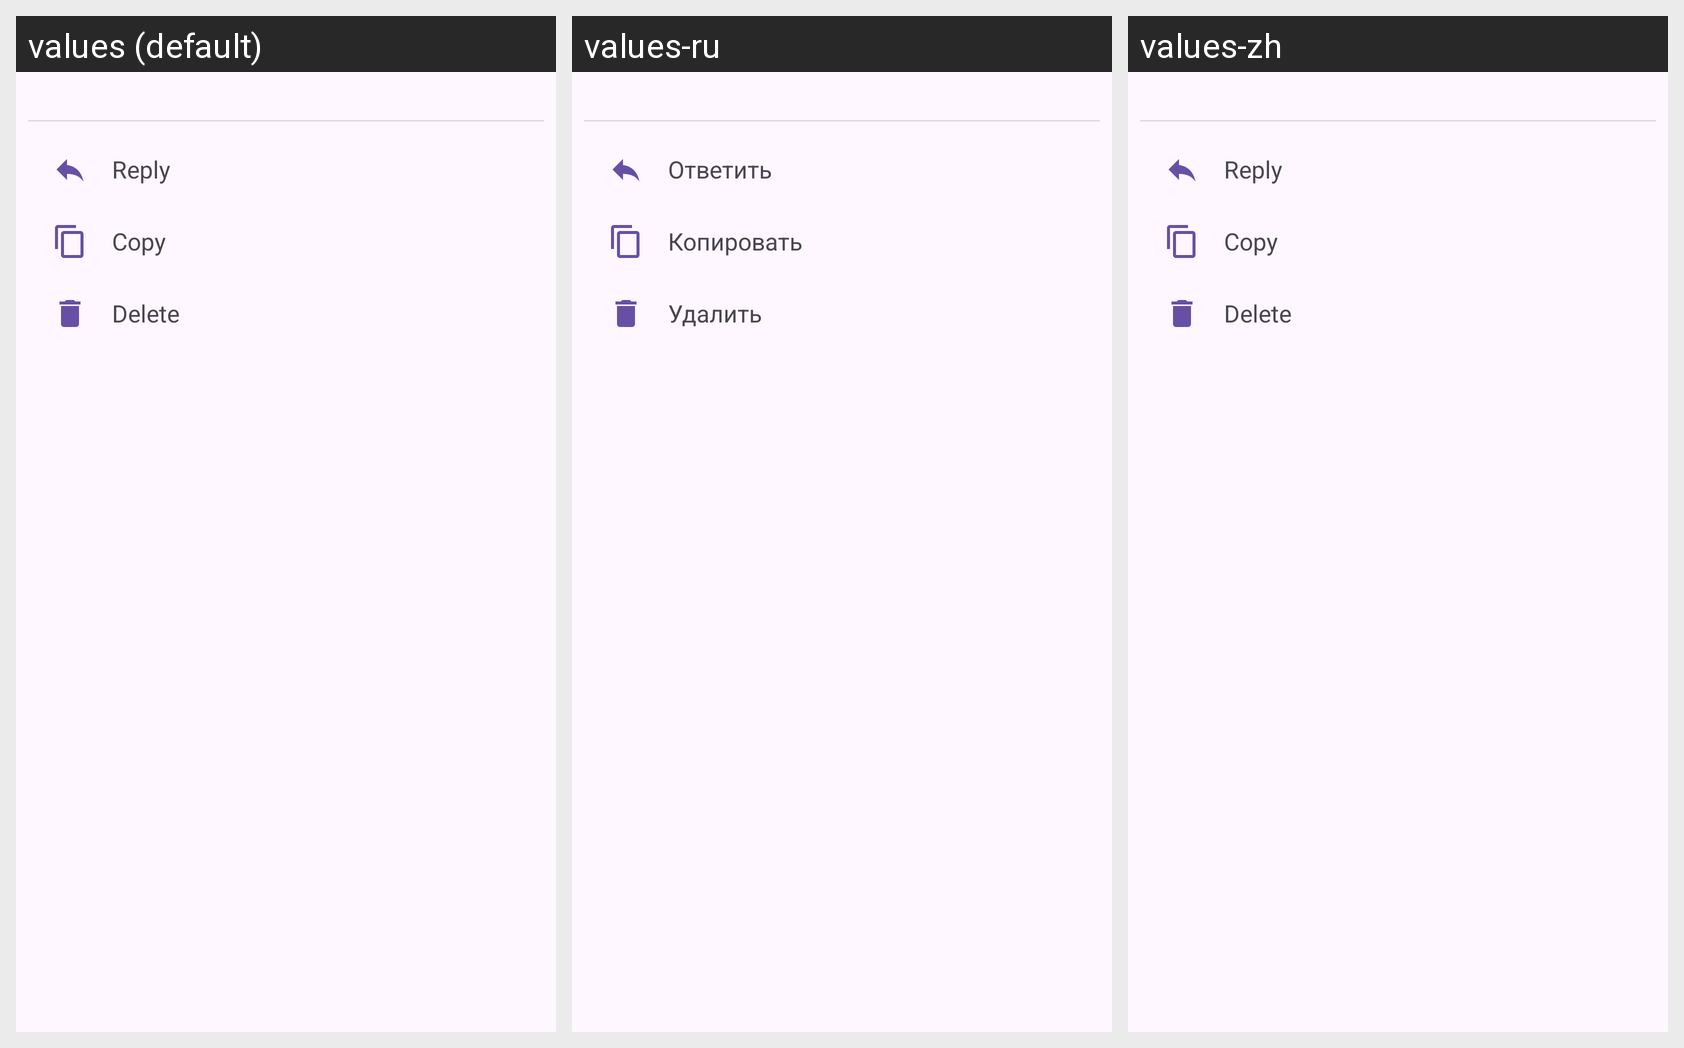

Locale-by-locale string values for the Android screen shown in this grid:
Android screen res/layout/dialog_message_actions.xml rendered under 3 locales, left to right: values (default), values-ru, values-zh. Device: Nexus 5 (rendered at 1080×1920; each locale shown at half size, 540×960, under a caption strip naming it); theme Theme.MsgClientAndroid.
Strings drawn on this screen, with the default value and each locale's value (text and hints the layout hard-codes, and strings that could not be matched under every locale, appear in the picture but are not listed):

reply
  values: Reply
  values-ru: Ответить
  values-zh: Reply  [not translated; the default value is used]

copy
  values: Copy
  values-ru: Копировать
  values-zh: Copy  [not translated; the default value is used]

delete
  values: Delete
  values-ru: Удалить
  values-zh: Delete  [not translated; the default value is used]
